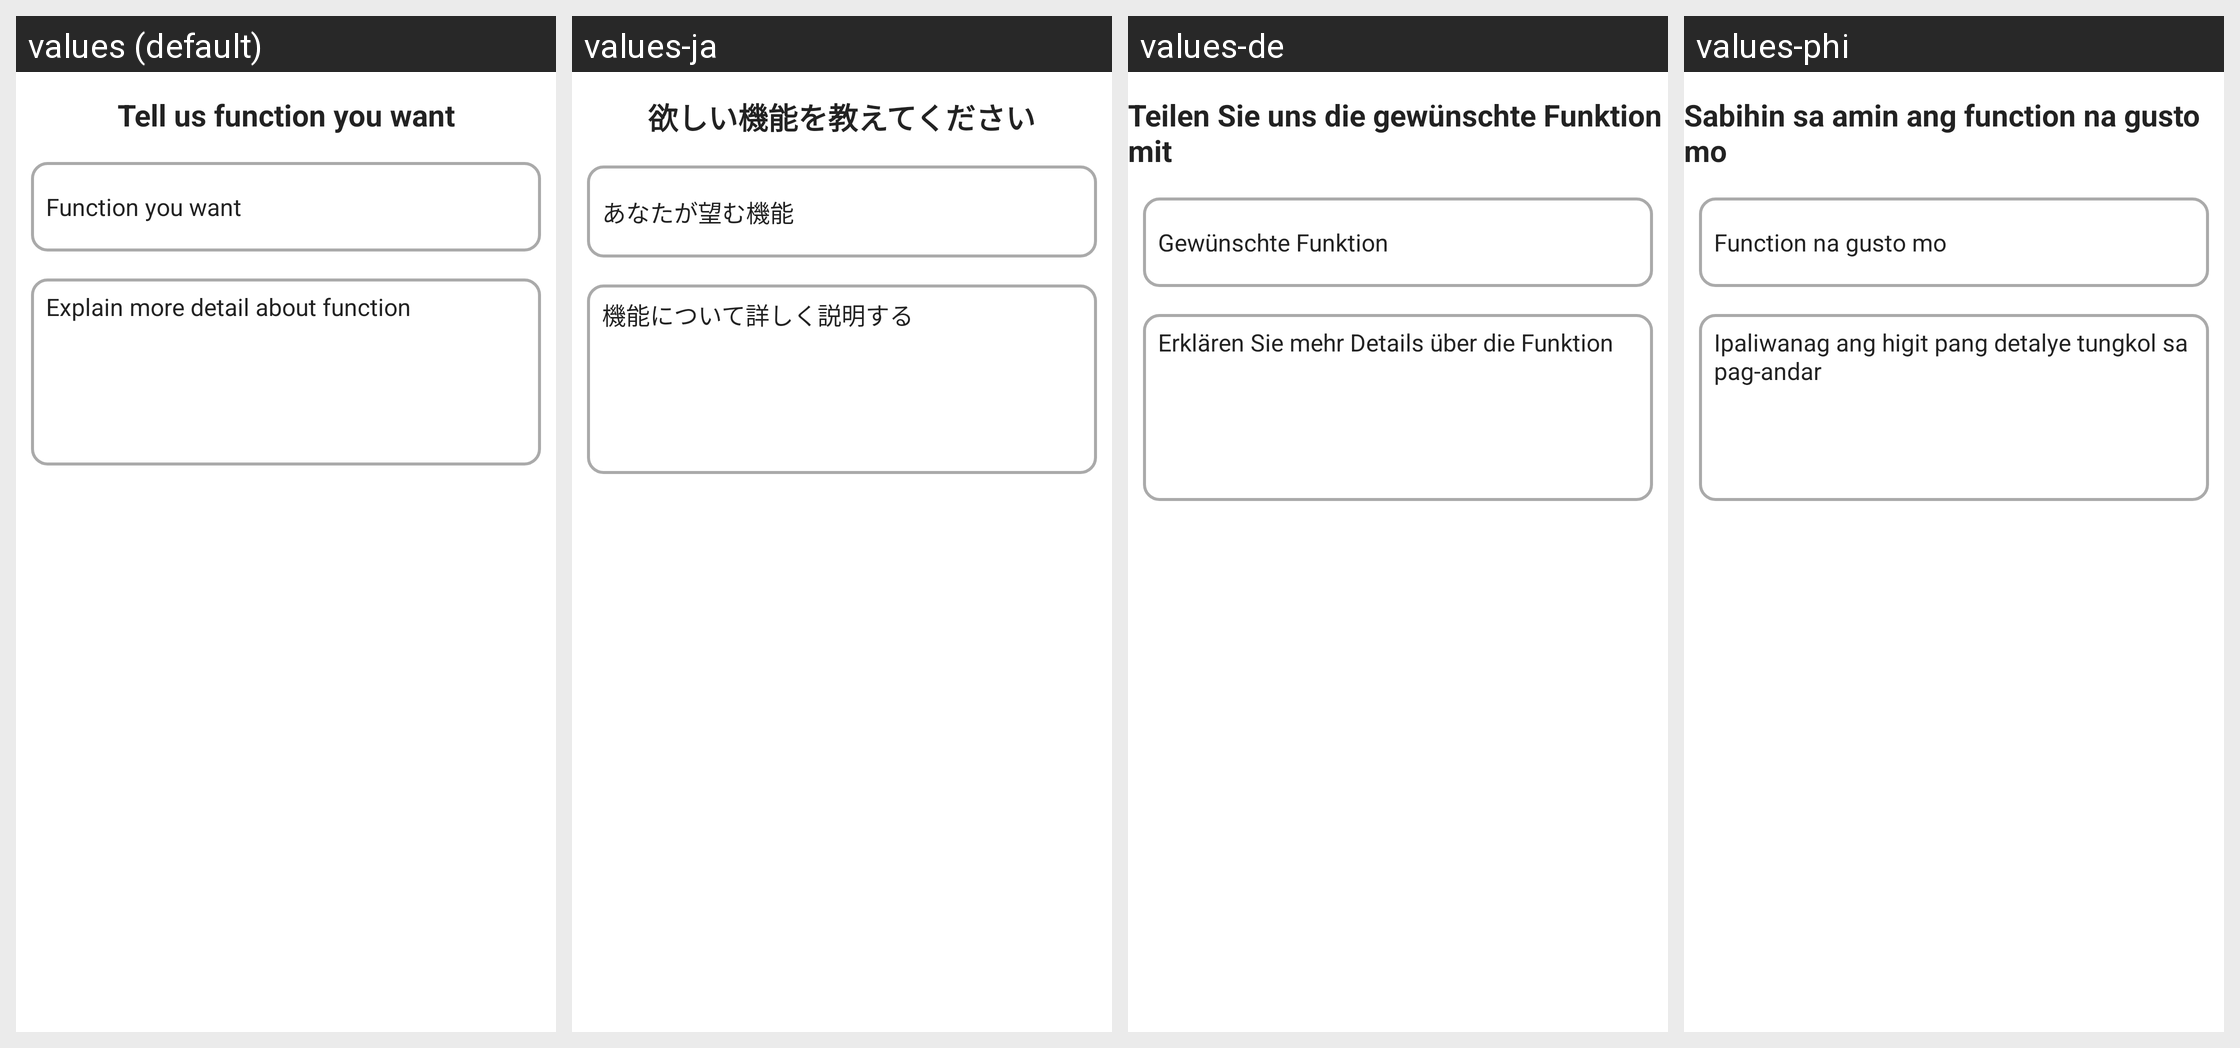

For this localized Android screen grid, give each drawn string resource with its value in every locale shown.
Android screen res/layout/alert_dialog_feedback.xml rendered under 4 locales, left to right: values (default), values-ja, values-de, values-phi. Device: Nexus 5 (rendered at 1080×1920; each locale shown at half size, 540×960, under a caption strip naming it); theme Translucent.
Other locales in the repository, not shown: values-es, values-fr, values-hi, values-in, values-it, values-ko, values-ms, values-pt, values-zh.
Strings drawn on this screen, with the default value and each locale's value (text and hints the layout hard-codes, and strings that could not be matched under every locale, appear in the picture but are not listed):

tell_us_function_you_want
  values: Tell us function you want
  values-ja: 欲しい機能を教えてください
  values-de: Teilen Sie uns die gewünschte Funktion mit
  values-phi: Sabihin sa amin ang function na gusto mo

function_you_want
  values: Function you want
  values-ja: あなたが望む機能
  values-de: Gewünschte Funktion
  values-phi: Function na gusto mo

explain_more_detail_about_function
  values: Explain more detail about function
  values-ja: 機能について詳しく説明する
  values-de: Erklären Sie mehr Details über die Funktion
  values-phi: Ipaliwanag ang higit pang detalye tungkol sa pag-andar
